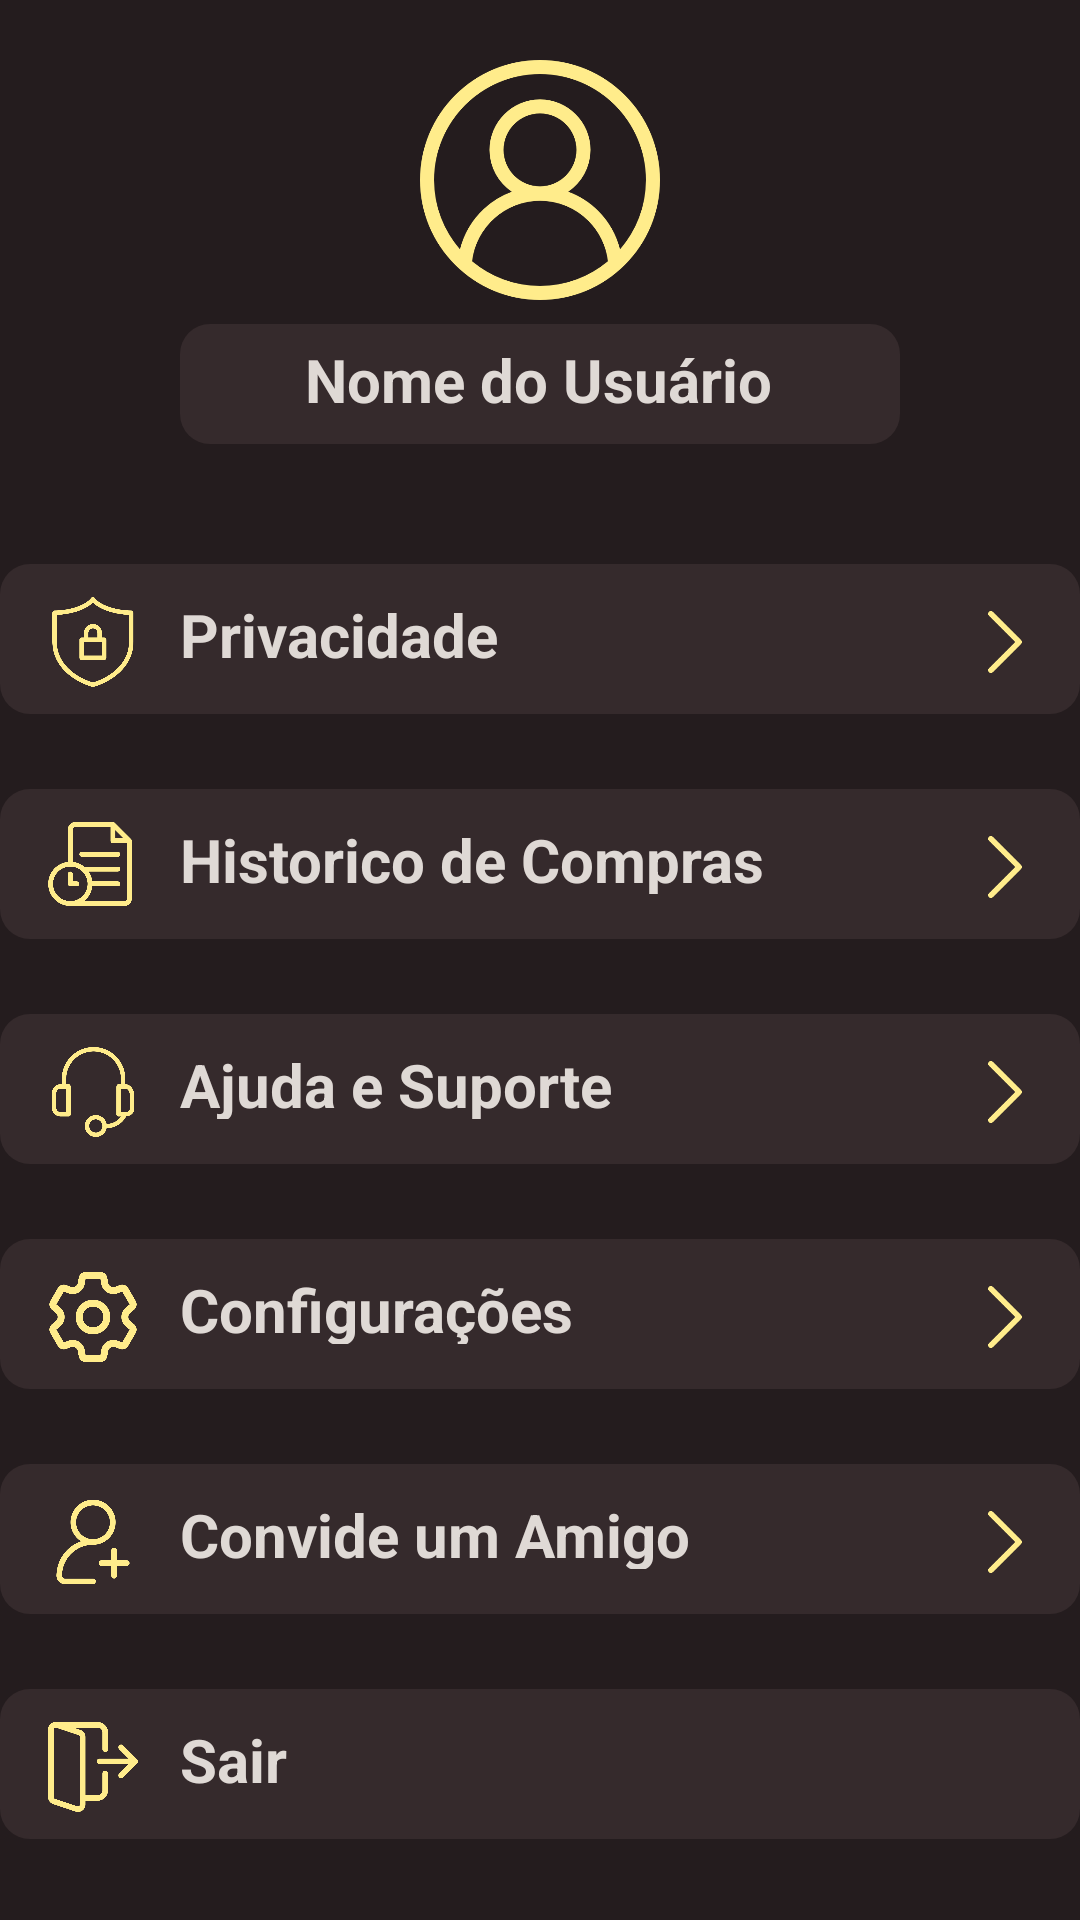

Write the Android layout XML for this screen, with the resource values it uses.
<!-- AndroidManifest.xml: application theme Theme.Cafeapp -->
<!-- res/layout/perfil_usuario.xml -->
<?xml version="1.0" encoding="utf-8"?>
<androidx.constraintlayout.widget.ConstraintLayout xmlns:android="http://schemas.android.com/apk/res/android"
    xmlns:app="http://schemas.android.com/apk/res-auto"
    xmlns:tools="http://schemas.android.com/tools"
    android:layout_width="match_parent"
    android:layout_height="match_parent"
    android:background="@drawable/background">

    <ImageView
        android:id="@+id/logoperfil"
        android:layout_height="80dp"
        android:layout_width="80dp"
        android:src="@drawable/perfil"
        android:layout_marginTop="20dp"
        app:layout_constraintEnd_toEndOf="parent"
        app:layout_constraintStart_toStartOf="parent"
        app:layout_constraintTop_toTopOf="parent"
        />

    <View
        android:id="@+id/containerbranco1"
        android:layout_marginTop="8dp"
        style="@style/ContainerComponentes"
        app:layout_constraintEnd_toEndOf="parent"
        app:layout_constraintStart_toStartOf="parent"
        app:layout_constraintTop_toBottomOf="@id/logoperfil"
        />

    <TextView
        android:id="@+id/texto"
        android:textColor="@color/amarelopastel"
        android:text="@string/UserProfile1"
        android:textStyle="bold"
        android:layout_width="157dp"
        android:layout_height="25dp"
        android:textSize="20sp"
        android:layout_marginTop="5dp"
        app:layout_constraintStart_toStartOf="@id/containerbranco1"
        app:layout_constraintEnd_toEndOf="@id/containerbranco1"
        app:layout_constraintTop_toTopOf="@id/containerbranco1"
        />

    <View
        android:id="@+id/containerbranco"
        android:layout_marginTop="50dp"
        style="@style/ContainerComponentes1"
        app:layout_constraintEnd_toEndOf="parent"
        app:layout_constraintStart_toStartOf="parent"
        app:layout_constraintTop_toBottomOf="@id/texto"
        />

    <ImageView
        android:src="@drawable/privacidadee"
        android:layout_height="30dp"
        android:layout_width="30dp"
        android:layout_marginTop="11dp"
        android:layout_marginStart="16dp"
        app:layout_constraintTop_toTopOf="@id/containerbranco"
        app:layout_constraintStart_toStartOf="@id/containerbranco"
        />

    <ImageView
        android:src="@drawable/setaa"
        android:layout_height="30dp"
        android:layout_width="30dp"
        android:layout_marginTop="11dp"
        android:layout_marginEnd="10dp"
        app:layout_constraintTop_toTopOf="@id/containerbranco"
        app:layout_constraintEnd_toEndOf="@id/containerbranco"
        />

    <TextView
        android:id="@+id/texto2"
        android:textColor="@color/amarelopastel"
        android:textStyle="bold"
        android:text="@string/UserProfile2"
        android:layout_width="310dp"
        android:layout_height="25dp"
        android:textSize="20sp"
        android:layout_marginTop="10dp"
        android:layout_marginStart="60dp"
        app:layout_constraintStart_toStartOf="@id/containerbranco"
        app:layout_constraintTop_toTopOf="@id/containerbranco"
        />


    <View
        android:id="@+id/containerbranco2"
        android:layout_marginTop="25dp"
        style="@style/ContainerComponentes1"
        app:layout_constraintEnd_toEndOf="parent"
        app:layout_constraintStart_toStartOf="parent"
        app:layout_constraintTop_toBottomOf="@id/containerbranco"
        />

    <ImageView
        android:src="@drawable/historicoo"
        android:layout_height="28dp"
        android:layout_width="28dp"
        android:layout_marginTop="11dp"
        android:layout_marginStart="16dp"
        app:layout_constraintTop_toTopOf="@id/containerbranco2"
        app:layout_constraintStart_toStartOf="@id/containerbranco2"
        />

    <ImageView
        android:src="@drawable/setaa"
        android:layout_height="30dp"
        android:layout_width="30dp"
        android:layout_marginTop="11dp"
        android:layout_marginEnd="10dp"
        app:layout_constraintTop_toTopOf="@id/containerbranco2"
        app:layout_constraintEnd_toEndOf="@id/containerbranco2"
        />

    <TextView
        android:id="@+id/texto3"
        android:textColor="@color/amarelopastel"
        android:text="@string/UserProfile3"
        android:textStyle="bold"
        android:layout_width="310dp"
        android:layout_height="25dp"
        android:textSize="20sp"
        android:layout_marginTop="10dp"
        android:layout_marginStart="60dp"
        app:layout_constraintStart_toStartOf="@id/containerbranco"
        app:layout_constraintTop_toTopOf="@id/containerbranco2"
        />

    <View
        android:id="@+id/containerbranco3"
        android:layout_marginTop="25dp"
        style="@style/ContainerComponentes1"
        app:layout_constraintEnd_toEndOf="parent"
        app:layout_constraintStart_toStartOf="parent"
        app:layout_constraintTop_toBottomOf="@id/containerbranco2"
        />

    <ImageView
        android:src="@drawable/suportee"
        android:layout_height="30dp"
        android:layout_width="30dp"
        android:layout_marginTop="11dp"
        android:layout_marginStart="16dp"
        app:layout_constraintTop_toTopOf="@id/containerbranco3"
        app:layout_constraintStart_toStartOf="@id/containerbranco3"
        />

    <ImageView
        android:src="@drawable/setaa"
        android:layout_height="30dp"
        android:layout_width="30dp"
        android:layout_marginTop="11dp"
        android:layout_marginEnd="10dp"
        app:layout_constraintTop_toTopOf="@id/containerbranco3"
        app:layout_constraintEnd_toEndOf="@id/containerbranco3"
        />

    <TextView
        android:id="@+id/texto4"
        android:textColor="@color/amarelopastel"
        android:text="@string/UserProfile4"
        android:textStyle="bold"
        android:layout_width="310dp"
        android:layout_height="25dp"
        android:textSize="20sp"
        android:layout_marginTop="10dp"
        android:layout_marginStart="60dp"
        app:layout_constraintStart_toStartOf="@id/containerbranco2"
        app:layout_constraintTop_toTopOf="@id/containerbranco3"
        />

    <View
        android:id="@+id/containerbranco4"
        android:layout_marginTop="25dp"
        style="@style/ContainerComponentes1"
        app:layout_constraintEnd_toEndOf="parent"
        app:layout_constraintStart_toStartOf="parent"
        app:layout_constraintTop_toBottomOf="@id/containerbranco3"
        />

    <ImageView
        android:src="@drawable/configuracao"
        android:layout_height="30dp"
        android:layout_width="30dp"
        android:layout_marginTop="11dp"
        android:layout_marginStart="16dp"
        app:layout_constraintTop_toTopOf="@id/containerbranco4"
        app:layout_constraintStart_toStartOf="@id/containerbranco4"
        />

    <ImageView
        android:src="@drawable/setaa"
        android:layout_height="30dp"
        android:layout_width="30dp"
        android:layout_marginTop="11dp"
        android:layout_marginEnd="10dp"
        app:layout_constraintTop_toTopOf="@id/containerbranco4"
        app:layout_constraintEnd_toEndOf="@id/containerbranco4"
        />

    <TextView
        android:id="@+id/texto5"
        android:textColor="@color/amarelopastel"
        android:text="@string/UserProfile5"
        android:textStyle="bold"
        android:layout_width="310dp"
        android:layout_height="25dp"
        android:textSize="20sp"
        android:layout_marginTop="10dp"
        android:layout_marginStart="60dp"
        app:layout_constraintStart_toStartOf="@id/containerbranco4"
        app:layout_constraintTop_toTopOf="@id/containerbranco4"
        />

    <View
        android:id="@+id/containerbranco5"
        android:layout_marginTop="25dp"
        style="@style/ContainerComponentes1"
        app:layout_constraintEnd_toEndOf="parent"
        app:layout_constraintStart_toStartOf="parent"
        app:layout_constraintTop_toBottomOf="@id/containerbranco4"
        />

    <ImageView
        android:src="@drawable/userperfill"
        android:layout_height="30dp"
        android:layout_width="30dp"
        android:layout_marginTop="11dp"
        android:layout_marginStart="16dp"
        app:layout_constraintTop_toTopOf="@id/containerbranco5"
        app:layout_constraintStart_toStartOf="@id/containerbranco5"
        />

    <ImageView
        android:src="@drawable/setaa"
        android:layout_height="30dp"
        android:layout_width="30dp"
        android:layout_marginTop="11dp"
        android:layout_marginEnd="10dp"
        app:layout_constraintTop_toTopOf="@id/containerbranco5"
        app:layout_constraintEnd_toEndOf="@id/containerbranco5"
        />

    <TextView
        android:id="@+id/texto6"
        android:textColor="@color/amarelopastel"
        android:text="@string/UserProfile6"
        android:textStyle="bold"
        android:layout_width="310dp"
        android:layout_height="25dp"
        android:textSize="20sp"
        android:layout_marginTop="10dp"
        android:layout_marginStart="60dp"
        app:layout_constraintStart_toStartOf="@id/containerbranco5"
        app:layout_constraintTop_toTopOf="@id/containerbranco5"
        />

    <View
        android:id="@+id/containerbranco6"
        android:layout_marginTop="25dp"
        style="@style/ContainerComponentes1"
        app:layout_constraintEnd_toEndOf="parent"
        app:layout_constraintStart_toStartOf="parent"
        app:layout_constraintTop_toBottomOf="@id/containerbranco5"
        />

    <ImageView
        android:src="@drawable/sair"
        android:layout_height="30dp"
        android:layout_width="30dp"
        android:layout_marginTop="11dp"
        android:layout_marginStart="16dp"
        app:layout_constraintTop_toTopOf="@id/containerbranco6"
        app:layout_constraintStart_toStartOf="@id/containerbranco6"
        />

    <TextView
        android:id="@+id/texto7"
        android:textColor="@color/amarelopastel"
        android:text="@string/UserProfile8"
        android:textStyle="bold"
        android:layout_width="310dp"
        android:layout_height="25dp"
        android:textSize="20sp"
        android:layout_marginTop="10dp"
        android:layout_marginStart="60dp"
        app:layout_constraintStart_toStartOf="@id/containerbranco6"
        app:layout_constraintTop_toTopOf="@id/containerbranco6"
        />

</androidx.constraintlayout.widget.ConstraintLayout>
<!-- resources referenced by this layout -->
<resources>
  <color name="amarelopastel">#DFD9D5</color>
  <!-- drawable background (drawable) -->
  <?xml version="1.0" encoding="utf-8"?>
  <shape xmlns:android="http://schemas.android.com/apk/res/android">
  
      <solid android:color="@color/marrom" />
  
  
  
  
  </shape>
  <!-- drawable configuracao: png bitmap (drawable, 37279 bytes) -->
  <!-- drawable historicoo: png bitmap (drawable, 24094 bytes) -->
  <!-- drawable perfil: png bitmap (drawable, 42024 bytes) -->
  <!-- drawable privacidadee: png bitmap (drawable, 28534 bytes) -->
  <!-- drawable sair: png bitmap (drawable, 18593 bytes) -->
  <!-- drawable setaa: png bitmap (drawable, 9467 bytes) -->
  <!-- drawable suportee: png bitmap (drawable, 28142 bytes) -->
  <!-- drawable userperfill: png bitmap (drawable, 25629 bytes) -->
  <string name="UserProfile1">Nome do Usuário</string>
  <string name="UserProfile2">Privacidade</string>
  <string name="UserProfile3">Historico de Compras</string>
  <string name="UserProfile4">Ajuda e Suporte</string>
  <string name="UserProfile5">Configurações</string>
  <string name="UserProfile6">Convide um Amigo</string>
  <string name="UserProfile8">Sair</string>
  <style name="ContainerComponentes">
          <item name="android:layout_width">240dp</item>
          <item name="android:layout_height">40dp</item>
          <item name="android:background">@drawable/componentes_de_container</item>
      </style>
  <style name="ContainerComponentes1">
          <item name="android:layout_width">360dp</item>
          <item name="android:layout_height">50dp</item>
          <item name="android:background">@drawable/componentes_de_container</item>
  
      </style>
  <color name="marrom">#241C1E</color> #352a2c #743a2c
  <!-- drawable componentes_de_container (drawable) -->
  <?xml version="1.0" encoding="utf-8"?>
  <shape xmlns:android="http://schemas.android.com/apk/res/android">
  
      <solid android:color="@color/marromnovo"/>
      <corners android:radius="10dp"/>
  
  
  </shape>
  <color name="marromnovo">#352A2C</color>
</resources>
